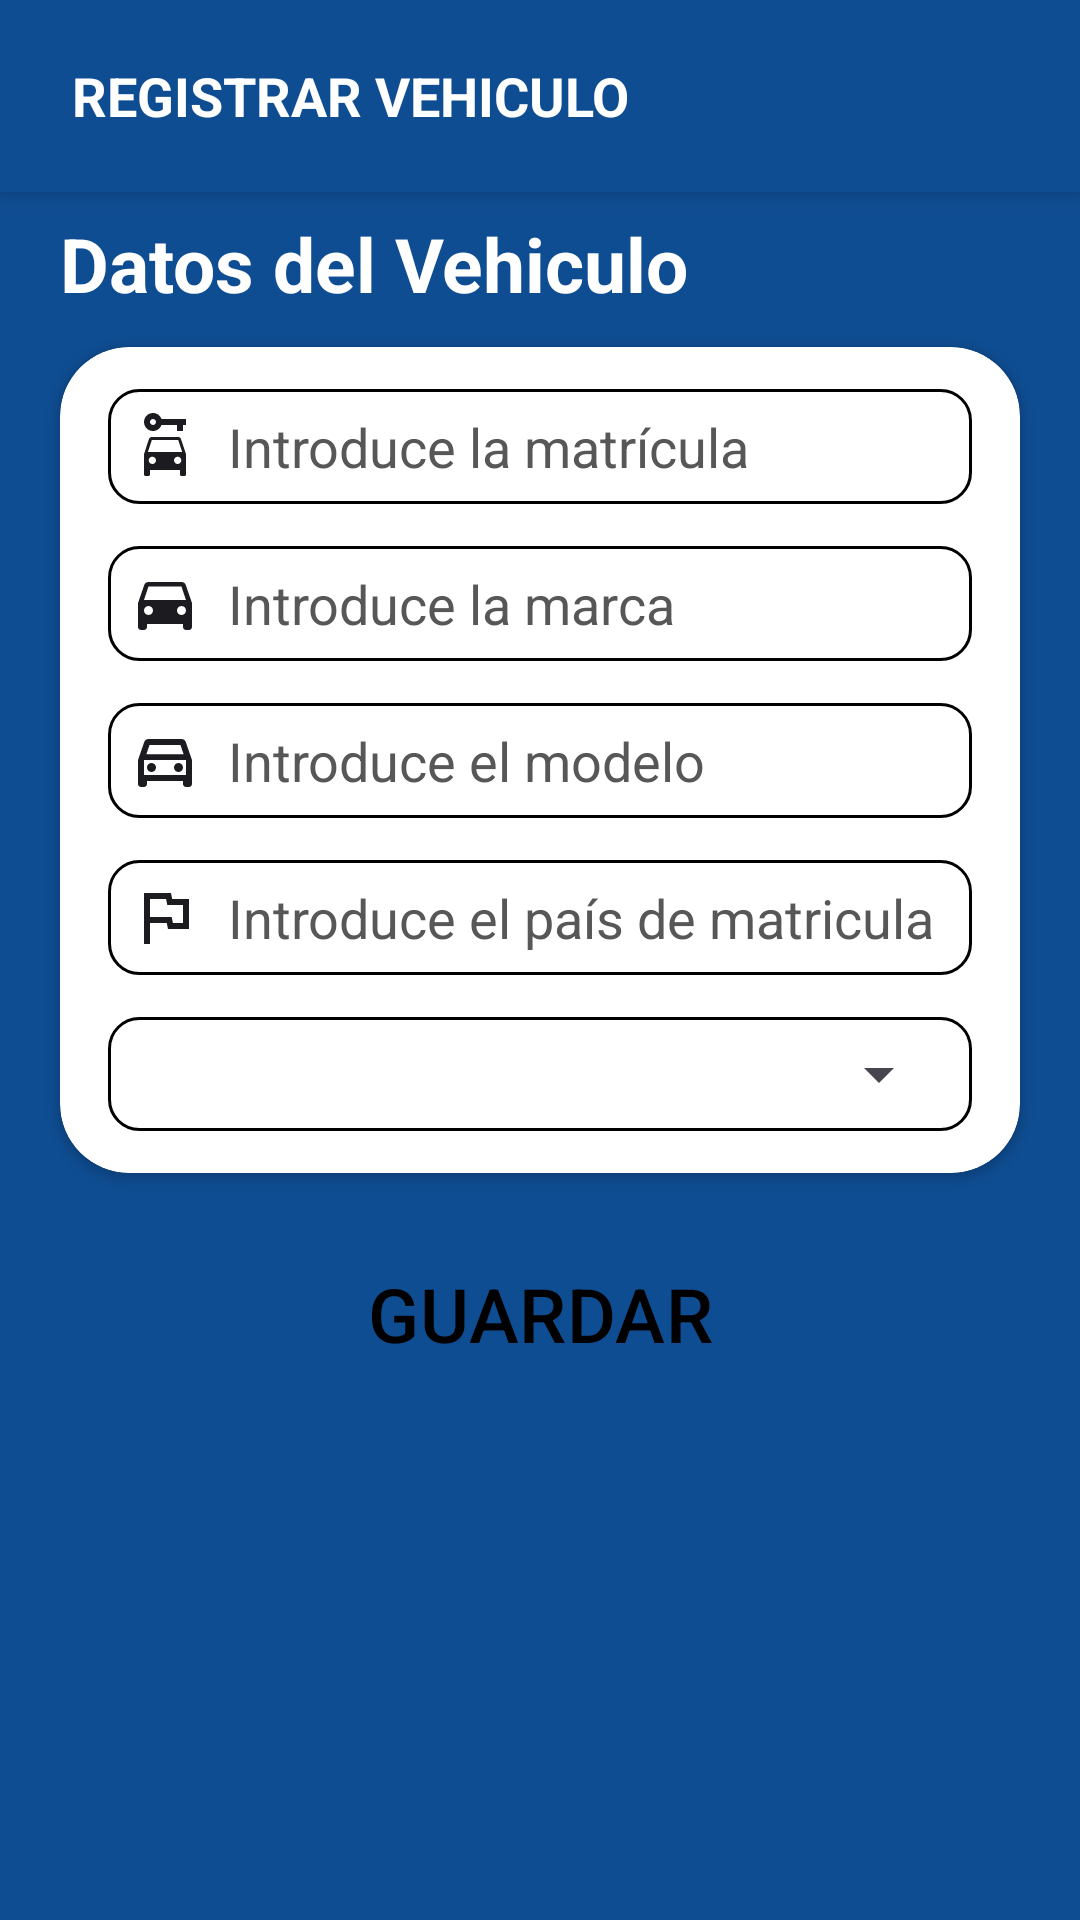

Android layout source for this screen:
<!-- AndroidManifest.xml: application theme Theme.CrashCar -->
<!-- res/layout/activity_vehiculo_usuario.xml -->
<?xml version="1.0" encoding="utf-8"?>
<androidx.constraintlayout.widget.ConstraintLayout xmlns:android="http://schemas.android.com/apk/res/android"
    xmlns:app="http://schemas.android.com/apk/res-auto"
    xmlns:tools="http://schemas.android.com/tools"
    android:layout_width="match_parent"
    android:layout_height="match_parent"
    android:background="@color/blue_secundary"
    tools:context=".ui.home.activities.vehiculos.VehiculoUsuarioActivity">

    <LinearLayout
        android:layout_width="match_parent"
        android:layout_height="?attr/actionBarSize"
        android:background="@color/blue_secundary"
        android:elevation="5sp"
        android:gravity="center_vertical"
        app:layout_constraintStart_toStartOf="parent"
        app:layout_constraintTop_toTopOf="parent">

        <ImageButton
            android:id="@+id/btnBack"
            android:layout_width="wrap_content"
            android:layout_height="wrap_content"
            android:backgroundTint="@color/blue_secundary"
            android:src="@drawable/ic_back" />

        <TextView
            android:id="@+id/lblVehiculoActivity"
            android:layout_width="match_parent"
            android:layout_height="match_parent"
            android:gravity="center|start"
            android:text="@string/lblRegistrarVehiculo"
            android:textColor="@color/white"
            android:textSize="18sp"
            android:textStyle="bold" />
    </LinearLayout>

    <androidx.core.widget.NestedScrollView
        android:layout_width="match_parent"
        android:layout_height="match_parent"
        tools:layout_editor_absoluteX="28dp"
        tools:layout_editor_absoluteY="198dp">

        <LinearLayout
            android:layout_width="match_parent"
            android:layout_height="match_parent"
            android:layout_marginTop="60sp"
            android:orientation="vertical">

            <TextView
                android:layout_width="match_parent"
                android:layout_height="wrap_content"
                android:layout_marginStart="20sp"
                android:layout_marginTop="11sp"
                android:layout_marginEnd="20sp"
                android:text="Datos del Vehiculo"
                android:textColor="@color/white"
                android:textSize="25sp"
                android:textStyle="bold" />

            <androidx.cardview.widget.CardView
                android:layout_width="match_parent"
                android:layout_height="wrap_content"
                android:layout_marginStart="20sp"
                android:layout_marginTop="11sp"
                android:layout_marginEnd="20sp"
                android:backgroundTint="@color/white"
                app:cardCornerRadius="23sp">

                <LinearLayout
                    android:layout_width="match_parent"
                    android:layout_height="wrap_content"
                    android:orientation="vertical">

                    <FrameLayout
                        android:layout_width="match_parent"
                        android:layout_height="wrap_content"
                        android:layout_marginStart="16sp"
                        android:layout_marginTop="14sp"
                        android:layout_marginEnd="16sp"
                        android:background="@drawable/shape_edit_text">

                        <ImageView
                            android:layout_width="wrap_content"
                            android:layout_height="wrap_content"
                            android:layout_gravity="center_vertical"
                            android:layout_margin="7dp"
                            android:src="@drawable/ic_matricula" />

                        <EditText
                            android:id="@+id/textMatriculaVehiculoUsuario"
                            android:layout_width="match_parent"
                            android:layout_height="wrap_content"
                            android:layout_marginStart="40sp"
                            android:layout_marginTop="7sp"
                            android:layout_marginEnd="7sp"
                            android:layout_marginBottom="7sp"
                            android:background="@null"
                            android:hint="Introduce la matrícula"
                            android:inputType="textCapSentences|textMultiLine"
                            android:textColor="@color/black"
                            android:textColorHint="@color/textHint" />
                    </FrameLayout>

                    <FrameLayout
                        android:layout_width="match_parent"
                        android:layout_height="wrap_content"
                        android:layout_marginStart="16sp"
                        android:layout_marginTop="14sp"
                        android:layout_marginEnd="16sp"
                        android:background="@drawable/shape_edit_text">

                        <ImageView
                            android:layout_width="wrap_content"
                            android:layout_height="wrap_content"
                            android:layout_gravity="center_vertical"
                            android:layout_margin="7dp"
                            android:src="@drawable/ic_car_marca" />

                        <EditText
                            android:id="@+id/textNameVehiculoUsuario"
                            android:layout_width="match_parent"
                            android:layout_height="wrap_content"
                            android:layout_marginStart="40sp"
                            android:layout_marginTop="7sp"
                            android:layout_marginEnd="7sp"
                            android:layout_marginBottom="7sp"
                            android:background="@null"
                            android:hint="Introduce la marca"
                            android:inputType="textCapSentences|textMultiLine"
                            android:textColor="@color/black"
                            android:textColorHint="@color/textHint" />
                    </FrameLayout>

                    <FrameLayout
                        android:layout_width="match_parent"
                        android:layout_height="wrap_content"
                        android:layout_marginStart="16sp"
                        android:layout_marginTop="14sp"
                        android:layout_marginEnd="16sp"
                        android:background="@drawable/shape_edit_text">

                        <ImageView
                            android:layout_width="wrap_content"
                            android:layout_height="wrap_content"
                            android:layout_gravity="center_vertical"
                            android:layout_margin="7dp"
                            android:src="@drawable/ic_car_modelo" />

                        <EditText
                            android:id="@+id/textModeloVehiculoUsuario"
                            android:layout_width="match_parent"
                            android:layout_height="wrap_content"
                            android:layout_marginStart="40sp"
                            android:layout_marginTop="7sp"
                            android:layout_marginEnd="7sp"
                            android:layout_marginBottom="7sp"
                            android:background="@null"
                            android:hint="Introduce el modelo"
                            android:inputType="textCapSentences|textMultiLine"
                            android:textColor="@color/black"
                            android:textColorHint="@color/textHint" />
                    </FrameLayout>

                    <FrameLayout
                        android:layout_width="match_parent"
                        android:layout_height="wrap_content"
                        android:layout_marginStart="16sp"
                        android:layout_marginTop="14sp"
                        android:layout_marginEnd="16sp"
                        android:background="@drawable/shape_edit_text">

                        <ImageView
                            android:layout_width="wrap_content"
                            android:layout_height="wrap_content"
                            android:layout_gravity="center_vertical"
                            android:layout_margin="7dp"
                            android:src="@drawable/ic_country_seguro" />

                        <EditText
                            android:id="@+id/textPaisMatriculaVehiculoUsuario"
                            android:layout_width="match_parent"
                            android:layout_height="wrap_content"
                            android:layout_marginStart="40sp"
                            android:layout_marginTop="7sp"
                            android:layout_marginEnd="7sp"
                            android:layout_marginBottom="7sp"
                            android:background="@null"
                            android:hint="Introduce el país de matricula"
                            android:inputType="textCapSentences"
                            android:textColor="@color/black"
                            android:textColorHint="@color/textHint" />
                    </FrameLayout>

                    <FrameLayout
                        android:layout_width="match_parent"
                        android:layout_height="wrap_content"
                        android:layout_marginStart="16sp"
                        android:layout_marginTop="14sp"
                        android:layout_marginEnd="16sp"
                        android:layout_marginBottom="14sp"
                        android:background="@drawable/shape_edit_text">

                        <Spinner
                            android:id="@+id/spinnerTypeVehicle"
                            android:layout_width="match_parent"
                            android:layout_height="wrap_content"
                            android:layout_margin="7dp" />

                    </FrameLayout>

                </LinearLayout>
            </androidx.cardview.widget.CardView>

            <Button
                android:id="@+id/btnRegitrarVehiculoUsuario"
                style="@style/Widget.Material3.Button.IconButton.Filled"
                android:layout_width="match_parent"
                android:layout_height="wrap_content"
                android:layout_margin="20sp"
                android:backgroundTint="@color/azul_claro"
                android:elevation="10sp"
                android:text="GUARDAR"
                android:textColor="@color/black"
                android:textSize="25sp" />
        </LinearLayout>
    </androidx.core.widget.NestedScrollView>

</androidx.constraintlayout.widget.ConstraintLayout>
<!-- resources referenced by this layout -->
<resources>
  <color name="azul_claro">#8ED7EF</color>
  <color name="black">#FF000000</color>
  <color name="blue_secundary">#0F4D92</color>
  <color name="textHint">#575757</color>
  <color name="white">#FFFFFFFF</color>
  <!-- drawable ic_car_marca (drawable) -->
  <vector android:height="24dp" android:tint="#1C1B1F"
      android:viewportHeight="24" android:viewportWidth="24"
      android:width="24dp" xmlns:android="http://schemas.android.com/apk/res/android">
      <path android:fillColor="@android:color/white" android:pathData="M18.92,6.01C18.72,5.42 18.16,5 17.5,5h-11c-0.66,0 -1.21,0.42 -1.42,1.01L3,12v8c0,0.55 0.45,1 1,1h1c0.55,0 1,-0.45 1,-1v-1h12v1c0,0.55 0.45,1 1,1h1c0.55,0 1,-0.45 1,-1v-8l-2.08,-5.99zM6.5,16c-0.83,0 -1.5,-0.67 -1.5,-1.5S5.67,13 6.5,13s1.5,0.67 1.5,1.5S7.33,16 6.5,16zM17.5,16c-0.83,0 -1.5,-0.67 -1.5,-1.5s0.67,-1.5 1.5,-1.5 1.5,0.67 1.5,1.5 -0.67,1.5 -1.5,1.5zM5,11l1.5,-4.5h11L19,11L5,11z"/>
  </vector>
  <!-- drawable ic_car_modelo (drawable) -->
  <vector android:height="24dp" android:tint="#1C1B1F"
      android:viewportHeight="24" android:viewportWidth="24"
      android:width="24dp" xmlns:android="http://schemas.android.com/apk/res/android">
      <path android:fillColor="@android:color/white" android:pathData="M18.92,6.01C18.72,5.42 18.16,5 17.5,5h-11c-0.66,0 -1.21,0.42 -1.42,1.01L3,12v8c0,0.55 0.45,1 1,1h1c0.55,0 1,-0.45 1,-1v-1h12v1c0,0.55 0.45,1 1,1h1c0.55,0 1,-0.45 1,-1v-8l-2.08,-5.99zM6.85,7h10.29l1.08,3.11H5.77L6.85,7zM19,17H5v-5h14v5z"/>
      <path android:fillColor="@android:color/white" android:pathData="M7.5,14.5m-1.5,0a1.5,1.5 0,1 1,3 0a1.5,1.5 0,1 1,-3 0"/>
      <path android:fillColor="@android:color/white" android:pathData="M16.5,14.5m-1.5,0a1.5,1.5 0,1 1,3 0a1.5,1.5 0,1 1,-3 0"/>
  </vector>
  <!-- drawable ic_country_seguro (drawable) -->
  <vector android:height="24dp" android:tint="#1C1B1F"
      android:viewportHeight="24" android:viewportWidth="24"
      android:width="24dp" xmlns:android="http://schemas.android.com/apk/res/android">
      <path android:fillColor="@android:color/white" android:pathData="M12.36,6l0.4,2H18v6h-3.36l-0.4,-2H7V6h5.36M14,4H5v17h2v-7h5.6l0.4,2h7V6h-5.6L14,4z"/>
  </vector>
  <!-- drawable ic_matricula (drawable) -->
  <vector android:height="24dp" android:tint="#1C1B1F"
      android:viewportHeight="24" android:viewportWidth="24"
      android:width="24dp" xmlns:android="http://schemas.android.com/apk/res/android">
      <path android:fillColor="@android:color/white" android:pathData="M16.39,9H7.61C7.18,9 6.8,9.28 6.66,9.68l-1.66,5v6.81C5,21.78 5.23,22 5.5,22h1C6.78,22 7,21.78 7,21.5V20h10v1.5c0,0.28 0.22,0.5 0.5,0.5h1c0.28,0 0.5,-0.22 0.5,-0.5v-6.81l-1.66,-5C17.2,9.28 16.82,9 16.39,9zM7.78,18c-0.68,0 -1.22,-0.54 -1.22,-1.22s0.54,-1.22 1.22,-1.22S9,16.11 9,16.78S8.46,18 7.78,18zM16.22,18C15.55,18 15,17.46 15,16.78s0.54,-1.22 1.22,-1.22s1.22,0.54 1.22,1.22S16.9,18 16.22,18zM6.29,14l1.33,-4h8.78l1.33,4H6.29z"/>
      <path android:fillColor="@android:color/white" android:pathData="M10.83,3C10.41,1.83 9.3,1 8,1C6.34,1 5,2.34 5,4c0,1.65 1.34,3 3,3c1.3,0 2.41,-0.84 2.83,-2H16v2h2V5h1V3H10.83zM8,5C7.45,5 7,4.55 7,4s0.45,-1 1,-1s1,0.45 1,1S8.55,5 8,5z"/>
  </vector>
  <!-- drawable shape_edit_text (drawable) -->
  <?xml version="1.0" encoding="utf-8"?>
  <shape xmlns:android="http://schemas.android.com/apk/res/android">
      <solid android:color="@color/white"/>
      <corners android:radius="10sp"/>
      <stroke android:width="1dp"
          android:color="@color/black"/>
  </shape>
  <string name="lblRegistrarVehiculo">REGISTRAR VEHICULO</string>
  <style name="Theme.CrashCar" parent="Base.Theme.CrashCar" />
  <style name="Base.Theme.CrashCar" parent="Theme.Material3.DayNight.NoActionBar">
          
          <item name="colorPrimary">@color/blue_secundary</item>
          <item name="android:windowBackground">@drawable/background</item>
      </style>
</resources>
